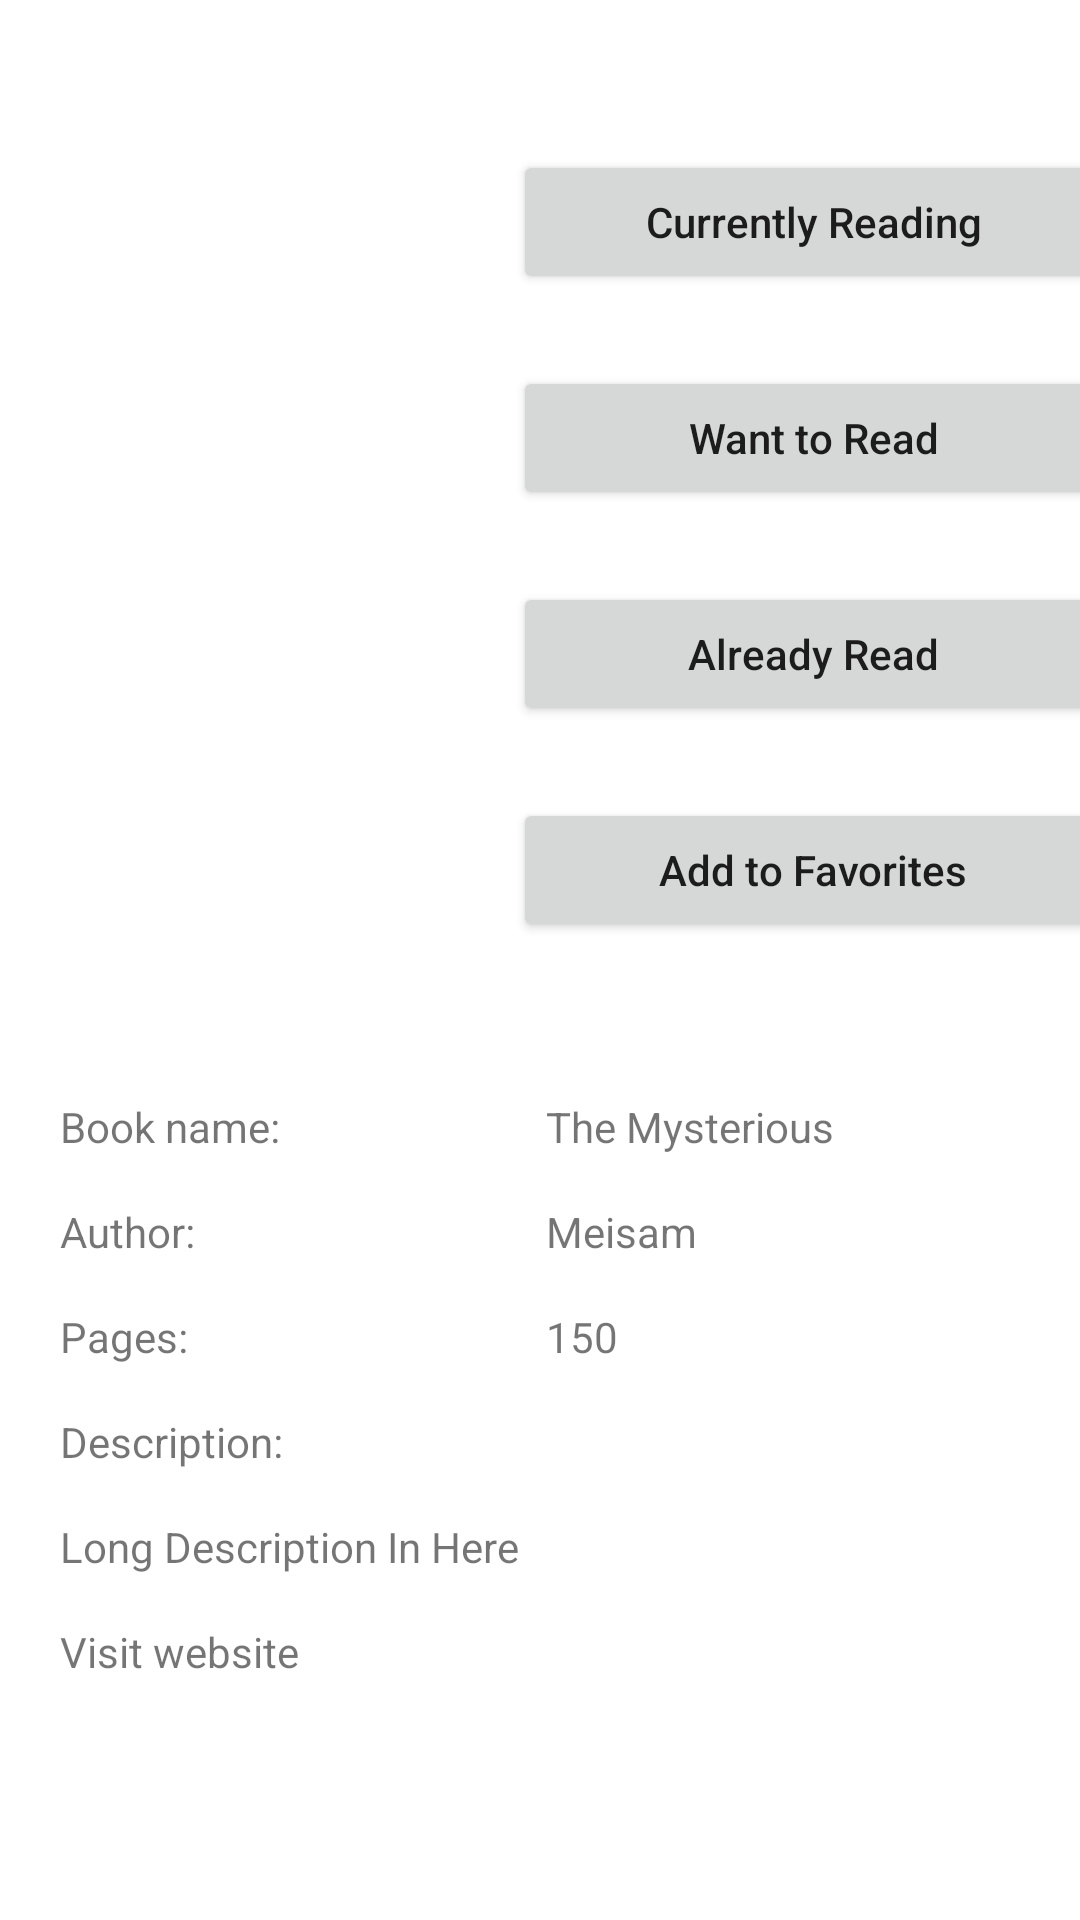

This screen was rendered from an Android layout file. Write that file and the resources it references.
<!-- AndroidManifest.xml: application theme Theme.MyLibrary -->
<!-- res/layout/activity_book.xml -->
<?xml version="1.0" encoding="utf-8"?>
<RelativeLayout xmlns:android="http://schemas.android.com/apk/res/android"
    xmlns:app="http://schemas.android.com/apk/res-auto"
    xmlns:tools="http://schemas.android.com/tools"
    android:id="@+id/main"
    android:layout_width="match_parent"
    android:layout_height="match_parent"
    tools:context=".BookActivity">

    <ScrollView
        android:layout_width="match_parent"
        android:layout_height="match_parent">

        <androidx.constraintlayout.widget.ConstraintLayout
            android:layout_width="match_parent"
            android:layout_height="match_parent">


            <ImageView
                android:id="@+id/imgBook"
                android:layout_width="170dp"
                android:layout_height="170dp"
                android:layout_marginTop="48dp"
                app:layout_constraintEnd_toStartOf="@+id/guideline"
                app:layout_constraintHorizontal_bias="1.0"
                app:layout_constraintStart_toStartOf="parent"
                app:layout_constraintTop_toTopOf="parent"
                tools:srcCompat="@tools:sample/avatars" />

            <Button
                android:id="@+id/btnCurrentlyReading"
                android:layout_width="wrap_content"
                android:layout_height="wrap_content"
                android:layout_marginTop="50dp"
                android:width="200dp"
                android:text="Currently Reading"
                android:textAllCaps="false"
                app:layout_constraintEnd_toEndOf="parent"
                app:layout_constraintStart_toStartOf="@+id/guideline"
                app:layout_constraintTop_toTopOf="parent" />

            <Button
                android:id="@+id/btnWantToRead"
                android:layout_width="wrap_content"
                android:layout_height="wrap_content"
                android:layout_marginTop="24dp"
                android:width="200dp"
                android:text="Want to Read"
                android:textAllCaps="false"
                app:layout_constraintEnd_toEndOf="parent"
                app:layout_constraintStart_toStartOf="@+id/guideline"
                app:layout_constraintTop_toBottomOf="@+id/btnCurrentlyReading" />

            <Button
                android:id="@+id/btnAlreadyRead"
                android:layout_width="wrap_content"
                android:layout_height="wrap_content"
                android:layout_marginTop="24dp"
                android:width="200dp"
                android:text="Already Read"
                android:textAllCaps="false"
                app:layout_constraintEnd_toEndOf="parent"
                app:layout_constraintStart_toStartOf="@+id/guideline"
                app:layout_constraintTop_toBottomOf="@+id/btnWantToRead" />

            <TextView
                android:id="@+id/txtAuthor"
                android:layout_width="wrap_content"
                android:layout_height="wrap_content"
                android:layout_marginTop="16dp"
                android:text="Author:"
                app:layout_constraintStart_toStartOf="@+id/guideline3"
                app:layout_constraintTop_toBottomOf="@+id/txtBookName" />

            <Button
                android:id="@+id/btnAddToFavorites"
                android:layout_width="wrap_content"
                android:layout_height="wrap_content"
                android:layout_marginTop="24dp"
                android:width="200dp"
                android:text="Add to Favorites"
                android:textAllCaps="false"
                app:layout_constraintEnd_toEndOf="parent"
                app:layout_constraintStart_toStartOf="@+id/guideline"
                app:layout_constraintTop_toBottomOf="@+id/btnAlreadyRead" />

            <TextView
                android:id="@+id/txtBookName"
                android:layout_width="wrap_content"
                android:layout_height="wrap_content"
                android:layout_marginTop="16dp"
                android:text="Book name:"
                app:layout_constraintStart_toStartOf="@+id/guideline3"
                app:layout_constraintTop_toTopOf="@+id/guideline2" />

            <TextView
                android:id="@+id/txtPages"
                android:layout_width="wrap_content"
                android:layout_height="wrap_content"
                android:layout_marginTop="16dp"
                android:text="Pages:"
                app:layout_constraintStart_toStartOf="@+id/guideline3"
                app:layout_constraintTop_toBottomOf="@+id/txtAuthor" />

            <TextView
                android:id="@+id/txtLongDescriptionEdit"
                android:layout_width="wrap_content"
                android:layout_height="wrap_content"
                android:layout_marginTop="16dp"
                android:text="Long Description In Here"
                app:layout_constraintStart_toStartOf="@+id/guideline3"
                app:layout_constraintTop_toBottomOf="@+id/txtDescription" />

            <TextView
                android:id="@+id/txtBookNameEdit"
                android:layout_width="wrap_content"
                android:layout_height="wrap_content"
                android:text="The Mysterious"
                app:layout_constraintBottom_toBottomOf="@+id/txtBookName"
                app:layout_constraintStart_toStartOf="@+id/guideline"
                app:layout_constraintTop_toTopOf="@+id/txtBookName" />

            <TextView
                android:id="@+id/txtpagesEdit"
                android:layout_width="wrap_content"
                android:layout_height="wrap_content"
                android:text="150"
                app:layout_constraintBottom_toBottomOf="@+id/txtPages"
                app:layout_constraintStart_toStartOf="@+id/guideline"
                app:layout_constraintTop_toTopOf="@+id/txtPages" />

            <TextView
                android:id="@+id/txtAuthorEdit"
                android:layout_width="wrap_content"
                android:layout_height="wrap_content"
                android:text="Meisam"
                app:layout_constraintBottom_toBottomOf="@+id/txtAuthor"
                app:layout_constraintStart_toStartOf="@+id/guideline"
                app:layout_constraintTop_toTopOf="@+id/txtAuthor" />

            <androidx.constraintlayout.widget.Guideline
                android:id="@+id/guideline"
                android:layout_width="wrap_content"
                android:layout_height="wrap_content"
                android:orientation="vertical"
                app:layout_constraintGuide_begin="182dp" />

            <androidx.constraintlayout.widget.Guideline
                android:id="@+id/guideline2"
                android:layout_width="wrap_content"
                android:layout_height="wrap_content"
                android:orientation="horizontal"
                app:layout_constraintGuide_begin="350dp" />

            <androidx.constraintlayout.widget.Guideline
                android:id="@+id/guideline3"
                android:layout_width="wrap_content"
                android:layout_height="wrap_content"
                android:orientation="vertical"
                app:layout_constraintGuide_begin="20dp" />

            <androidx.constraintlayout.widget.Guideline
                android:id="@+id/guideline4"
                android:layout_width="wrap_content"
                android:layout_height="wrap_content"
                android:orientation="vertical"
                app:layout_constraintGuide_begin="107dp" />

            <TextView
                android:id="@+id/txtDescription"
                android:layout_width="wrap_content"
                android:layout_height="wrap_content"
                android:layout_marginTop="16dp"
                android:text="Description:"
                app:layout_constraintStart_toStartOf="@+id/guideline3"
                app:layout_constraintTop_toBottomOf="@+id/txtPages" />

            <TextView
                android:layout_width="wrap_content"
                android:layout_height="wrap_content"
                android:layout_marginTop="16dp"
                android:text="Visit website"
                app:layout_constraintStart_toStartOf="@+id/guideline3"
                app:layout_constraintTop_toBottomOf="@+id/txtLongDescriptionEdit"
                android:id="@+id/webSite"/>


        </androidx.constraintlayout.widget.ConstraintLayout>

    </ScrollView>


</RelativeLayout>
<!-- resources referenced by this layout -->
<resources>
  <style name="Theme.MyLibrary" parent="Theme.MaterialComponents.Light">
          
          <item name="colorPrimary">@color/purple_500</item>
          <item name="colorPrimaryVariant">@color/purple_700</item>
          <item name="colorOnPrimary">@color/white</item>
          
          <item name="colorSecondary">@color/teal_200</item>
          <item name="colorSecondaryVariant">@color/teal_700</item>
          <item name="colorOnSecondary">@color/black</item>
          
          <item name="android:statusBarColor">?attr/colorPrimaryVariant</item>
          
   
  
      </style>
  <!-- not gathered from this repository: default colours our renderer supplied (Android Studio template values) -->
  <color name="purple_500">#FF6200EE</color>
  <color name="purple_700">#FF3700B3</color>
  <color name="teal_200">#FF03DAC5</color>
  <color name="teal_700">#FF018786</color>
  <color name="black">#FF000000</color>
  <color name="white">#FFFFFFFF</color>
</resources>
